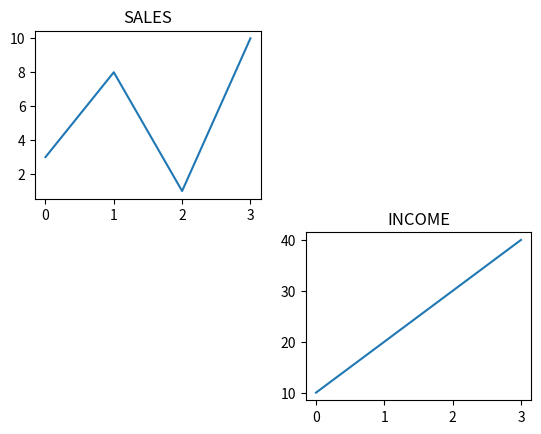

Write the Python code that produced this figure.
import matplotlib.pyplot as plt
import numpy as np

#data
x = np.array([0, 1, 2, 3])
y = np.array([3, 8, 1, 10])
z = np.array([10, 20, 30, 40])

#plot 1:
plt.subplot(2, 2, 1)
plt.plot(x,y)
plt.title("SALES")

#plot 2:
plt.subplot(2, 2, 4)
plt.plot(x,z)
plt.title("INCOME")

plt.show()
